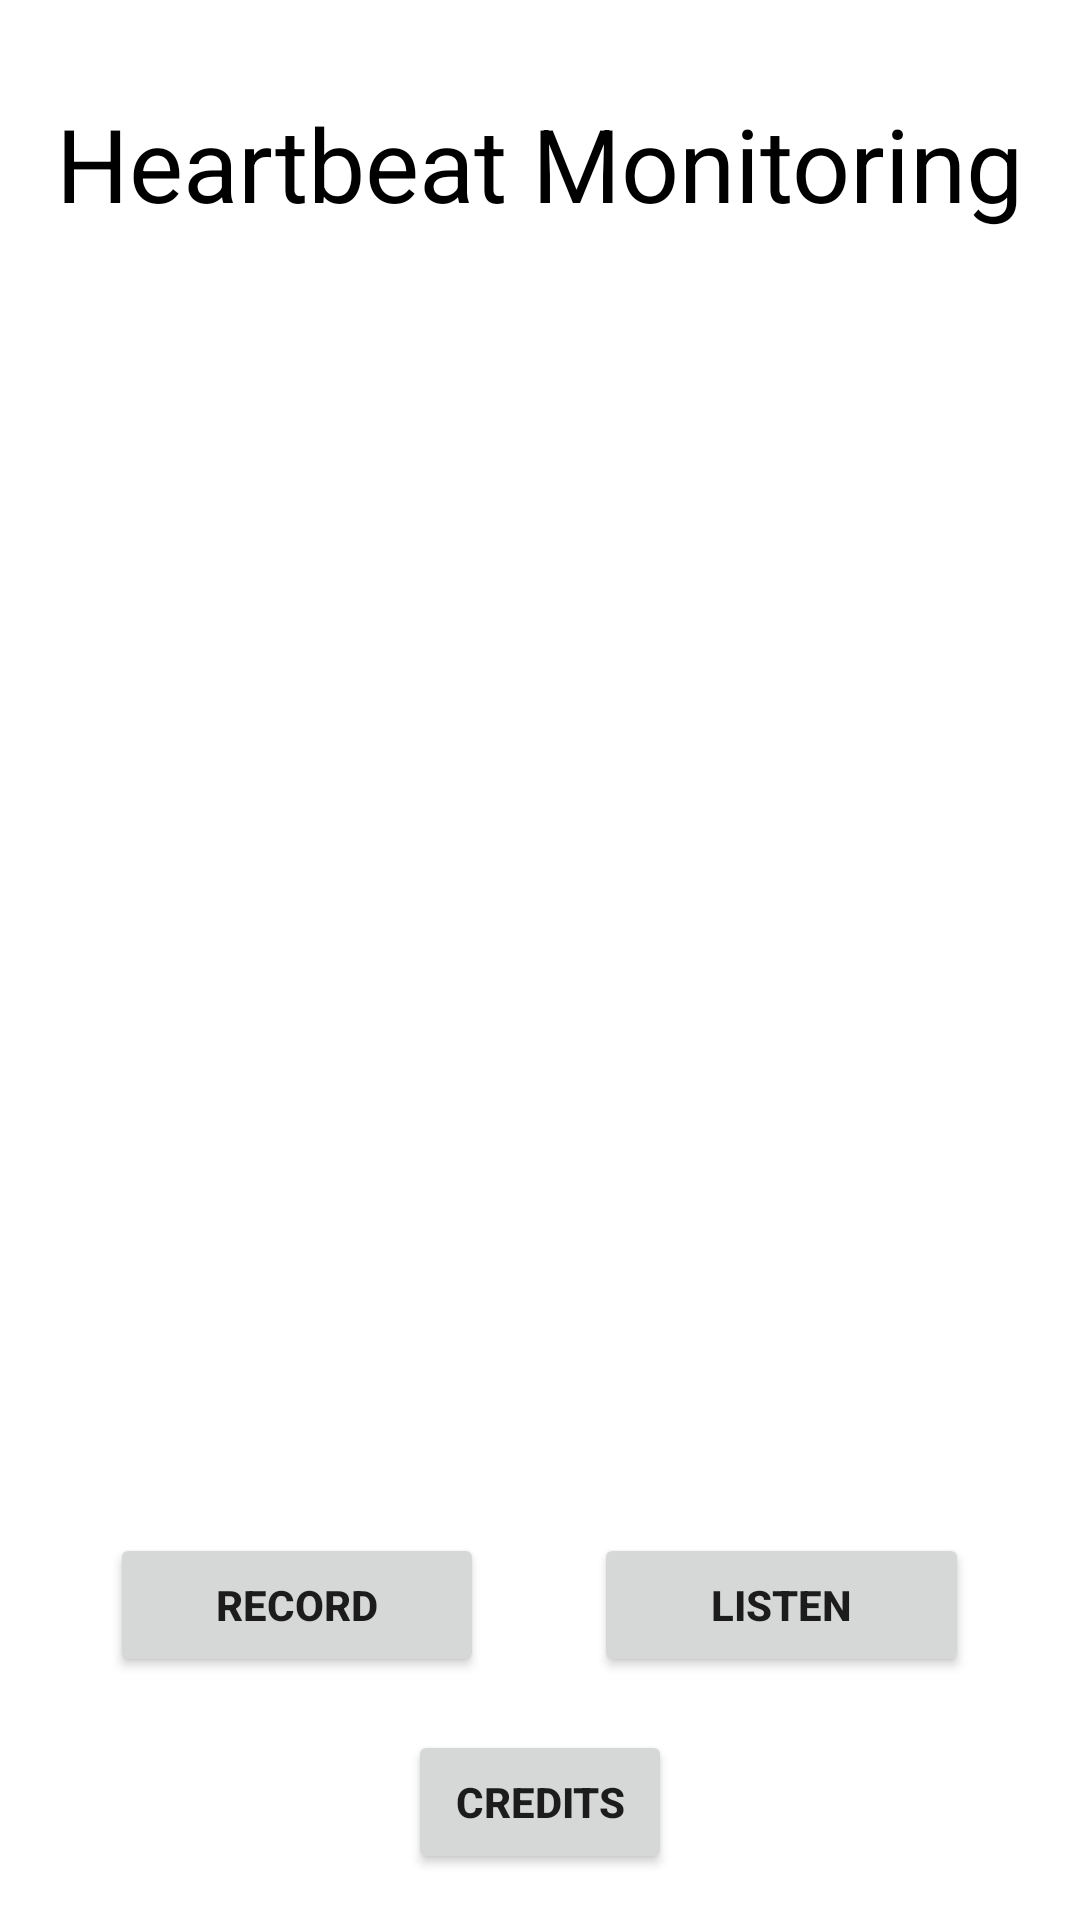

Reconstruct the res/layout file that produces this screen, plus the resources it refers to.
<!-- AndroidManifest.xml: application theme Theme.HeartbeatMonitoring -->
<!-- res/layout/activity_main.xml -->
<?xml version="1.0" encoding="utf-8"?>
<androidx.constraintlayout.widget.ConstraintLayout xmlns:android="http://schemas.android.com/apk/res/android"
    xmlns:app="http://schemas.android.com/apk/res-auto"
    xmlns:tools="http://schemas.android.com/tools"
    android:layout_width="match_parent"
    android:layout_height="match_parent"
    android:background="#FFFFFF"
    tools:context=".MainActivity">

    <LinearLayout
        android:id="@+id/linearLayout"
        android:layout_width="0dp"
        android:layout_height="50dp"
        android:orientation="horizontal"
        app:layout_constraintBottom_toBottomOf="parent"
        app:layout_constraintEnd_toEndOf="parent"
        app:layout_constraintHorizontal_bias="1.0"
        app:layout_constraintStart_toStartOf="parent"
        app:layout_constraintTop_toTopOf="parent"
        app:layout_constraintVertical_bias="0.866">

        <Space
            android:layout_width="wrap_content"
            android:layout_height="wrap_content"
            android:layout_weight="1" />

        <Button
            android:id="@+id/record"
            android:layout_width="wrap_content"
            android:layout_height="wrap_content"
            android:layout_weight="1"
            android:onClick="openrecord"
            android:text="@string/record"
            android:textStyle="bold" />

        <Space
            android:layout_width="wrap_content"
            android:layout_height="wrap_content"
            android:layout_weight="1" />

        <Button
            android:id="@+id/listen"
            android:layout_width="wrap_content"
            android:layout_height="wrap_content"
            android:layout_weight="1"
            android:onClick="openlisten"
            android:text="@string/listen"
            android:textStyle="bold" />

        <Space
            android:layout_width="wrap_content"
            android:layout_height="wrap_content"
            android:layout_weight="1" />

    </LinearLayout>

    <ImageView
        android:id="@+id/imageView"
        android:layout_width="417dp"
        android:layout_height="359dp"
        android:contentDescription="@string/heart_photo"
        app:layout_constraintBottom_toTopOf="@+id/linearLayout"
        app:layout_constraintEnd_toEndOf="parent"
        app:layout_constraintHorizontal_bias="0.0"
        app:layout_constraintStart_toStartOf="parent"
        app:layout_constraintTop_toTopOf="parent"
        app:layout_constraintVertical_bias="0.714"
        app:srcCompat="@drawable/main" />

    <TextView
        android:id="@+id/textView4"
        android:layout_width="wrap_content"
        android:layout_height="wrap_content"
        android:text="Heartbeat Monitoring"
        android:textColor="#000000"
        android:textSize="34sp"
        app:layout_constraintBottom_toTopOf="@+id/imageView"
        app:layout_constraintEnd_toEndOf="parent"
        app:layout_constraintHorizontal_bias="0.5"
        app:layout_constraintStart_toStartOf="parent"
        app:layout_constraintTop_toTopOf="parent" />

    <Button
        android:id="@+id/credits"
        android:layout_width="wrap_content"
        android:layout_height="wrap_content"
        android:onClick="opencredits"
        android:text="CREDITS"
        android:textStyle="bold"
        app:layout_constraintBottom_toBottomOf="parent"
        app:layout_constraintEnd_toEndOf="parent"
        app:layout_constraintHorizontal_bias="0.5"
        app:layout_constraintStart_toStartOf="parent"
        app:layout_constraintTop_toBottomOf="@+id/linearLayout" />

</androidx.constraintlayout.widget.ConstraintLayout>
<!-- resources referenced by this layout -->
<resources>
  <string name="heart_photo">Heart Photo</string>
  <string name="listen">Listen</string>
  <string name="record">Record</string>
  <style name="Theme.HeartbeatMonitoring" parent="Theme.MaterialComponents.DayNight.DarkActionBar">
          
          <item name="colorPrimary">@color/purple_500</item>
          <item name="colorPrimaryVariant">@color/purple_700</item>
          <item name="colorOnPrimary">@color/white</item>
          
          <item name="colorSecondary">@color/teal_200</item>
          <item name="colorSecondaryVariant">@color/teal_700</item>
          <item name="colorOnSecondary">@color/black</item>
          
          <item name="android:statusBarColor" tools:targetApi="l">?attr/colorPrimaryVariant</item>
          
      </style>
  <!-- not gathered from this repository: default colours our renderer supplied (Android Studio template values) -->
  <color name="purple_500">#FF6200EE</color>
  <color name="purple_700">#FF3700B3</color>
  <color name="teal_200">#FF03DAC5</color>
  <color name="teal_700">#FF018786</color>
  <color name="black">#FF000000</color>
  <color name="white">#FFFFFFFF</color>
</resources>
